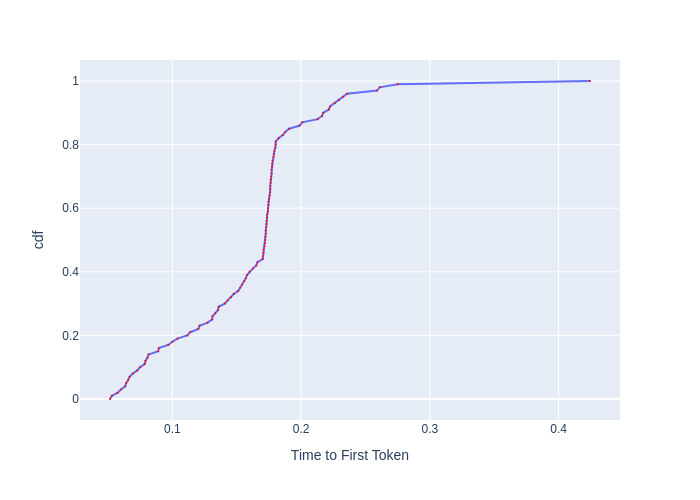

The table this chart was drawn from, first rows:
, cdf, Time to First Token
0, 0.0, 0.05156
1, 0.01, 0.05302
2, 0.02, 0.05756
3, 0.03, 0.06002
4, 0.04, 0.06336
5, 0.05, 0.06412
6, 0.06, 0.06568
7, 0.07, 0.06674
8, 0.08, 0.06932
9, 0.09, 0.07273
10, 0.1, 0.07494
11, 0.11, 0.07847
12, 0.12, 0.0791
13, 0.13, 0.0807
14, 0.14, 0.08151
15, 0.15, 0.08901
16, 0.16, 0.08955
17, 0.17, 0.09681
18, 0.18, 0.09996
19, 0.19, 0.104
20, 0.2, 0.1116
21, 0.21, 0.1138
22, 0.22, 0.1202
23, 0.23, 0.1211
24, 0.24, 0.1273
25, 0.25, 0.1309
26, 0.26, 0.1312
27, 0.27, 0.1333
28, 0.28, 0.1355
29, 0.29, 0.136
30, 0.3, 0.1407
31, 0.31, 0.143
32, 0.32, 0.1456
33, 0.33, 0.1476
34, 0.34, 0.1512
35, 0.35, 0.1527
36, 0.36, 0.1543
37, 0.37, 0.1558
38, 0.38, 0.1571
39, 0.39, 0.158
40, 0.4, 0.1599
41, 0.41, 0.1625
42, 0.42, 0.1651
43, 0.43, 0.1661
44, 0.44, 0.1702
45, 0.45, 0.1705
46, 0.46, 0.1708
47, 0.47, 0.1708
48, 0.48, 0.1715
49, 0.49, 0.1719
50, 0.5, 0.1722
51, 0.51, 0.1722
52, 0.52, 0.1726
53, 0.53, 0.1726
54, 0.54, 0.1729
55, 0.55, 0.1733
56, 0.56, 0.1733
57, 0.57, 0.1736
58, 0.58, 0.1736
59, 0.59, 0.1743
... 41 more rows
